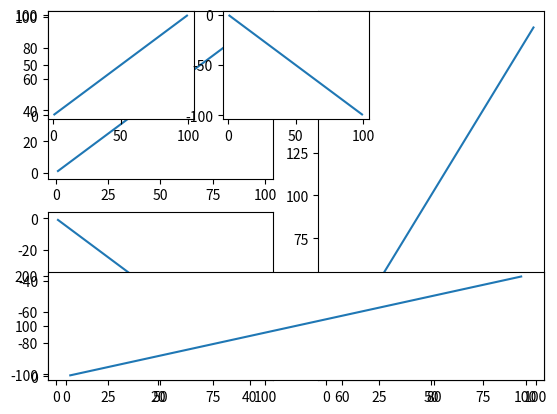

Source code (Python):
# -.- coding:utf-8 -.-
"""
Created on 2019-11-03 11:09
[redacted]
"""

import matplotlib.pyplot as plt
import numpy as np

"""
————————————————
[redacted]
[redacted]
"""

"""
plt.subplot(234) 其中2表示行数，3表示列数，4表示第4个图
"""


# 格子划分
def default_grid():
    x = np.arange(1, 100)

    plt.subplot(221)
    plt.plot(x, x)

    plt.subplot(222)
    plt.plot(x, -x)

    plt.subplot(223)
    plt.plot(x, x * x)

    plt.subplot(224)
    plt.plot(x, np.log(x))

    plt.show()


# 占用多行或者多列，可以留空
def mul_cr():
    x = np.arange(1, 100)

    # 多行
    plt.subplot(221)
    plt.plot(x, x)

    plt.subplot(223)
    plt.plot(x, -x)

    plt.subplot(122)
    plt.plot(x, x * 2)
    plt.show()

    # 多列
    plt.subplot(331)
    plt.plot(x, x)

    plt.subplot(332)
    plt.plot(x, -x)

    plt.subplot(313)
    plt.plot(x, x * 2)
    plt.show()


if __name__ == '__main__':
    # default_grid()
    mul_cr()
